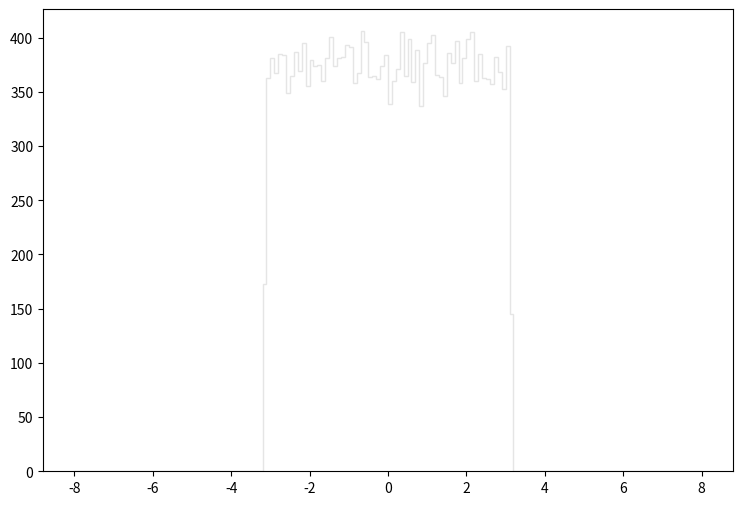

Reproduce this figure in Python. (Note: this script raises an exception after producing the figure.)
def selection_5():

    # Library import
    import numpy
    import matplotlib
    import matplotlib.pyplot   as plt
    import matplotlib.gridspec as gridspec

    # Library version
    matplotlib_version = matplotlib.__version__
    numpy_version      = numpy.__version__

    # Histo binning
    xBinning = numpy.linspace(-8.0,8.0,161,endpoint=True)

    # Creating data sequence: middle of each bin
    xData = numpy.array([-7.95,-7.85,-7.75,-7.65,-7.55,-7.45,-7.35,-7.25,-7.15,-7.05,-6.95,-6.85,-6.75,-6.65,-6.55,-6.45,-6.35,-6.25,-6.15,-6.05,-5.95,-5.85,-5.75,-5.65,-5.55,-5.45,-5.35,-5.25,-5.15,-5.05,-4.95,-4.85,-4.75,-4.65,-4.55,-4.45,-4.35,-4.25,-4.15,-4.05,-3.95,-3.85,-3.75,-3.65,-3.55,-3.45,-3.35,-3.25,-3.15,-3.05,-2.95,-2.85,-2.75,-2.65,-2.55,-2.45,-2.35,-2.25,-2.15,-2.05,-1.95,-1.85,-1.75,-1.65,-1.55,-1.45,-1.35,-1.25,-1.15,-1.05,-0.95,-0.85,-0.75,-0.65,-0.55,-0.45,-0.35,-0.25,-0.15,-0.05,0.05,0.15,0.25,0.35,0.45,0.55,0.65,0.75,0.85,0.95,1.05,1.15,1.25,1.35,1.45,1.55,1.65,1.75,1.85,1.95,2.05,2.15,2.25,2.35,2.45,2.55,2.65,2.75,2.85,2.95,3.05,3.15,3.25,3.35,3.45,3.55,3.65,3.75,3.85,3.95,4.05,4.15,4.25,4.35,4.45,4.55,4.65,4.75,4.85,4.95,5.05,5.15,5.25,5.35,5.45,5.55,5.65,5.75,5.85,5.95,6.05,6.15,6.25,6.35,6.45,6.55,6.65,6.75,6.85,6.95,7.05,7.15,7.25,7.35,7.45,7.55,7.65,7.75,7.85,7.95])

    # Creating weights for histo: y6_PHI_0
    y6_PHI_0_weights = numpy.array([0.0,0.0,0.0,0.0,0.0,0.0,0.0,0.0,0.0,0.0,0.0,0.0,0.0,0.0,0.0,0.0,0.0,0.0,0.0,0.0,0.0,0.0,0.0,0.0,0.0,0.0,0.0,0.0,0.0,0.0,0.0,0.0,0.0,0.0,0.0,0.0,0.0,0.0,0.0,0.0,0.0,0.0,0.0,0.0,0.0,0.0,0.0,0.0,7.10732999221,16.8471537592,16.8553457523,17.0559535827,17.5267731847,17.0109176208,17.2852213889,17.2279054373,17.1664934893,16.92903769,17.1705894858,17.2606574097,17.1501175031,17.1050815412,17.2770333958,16.6056059634,17.4776452262,16.875813735,16.9167537004,16.8430617627,16.9536016692,17.293409382,16.9413176796,16.9085657073,17.4285172678,17.1378375135,16.9003777142,17.3916692989,17.5349611778,16.9536016692,17.3302573508,17.1132695342,16.9372256831,16.6752059045,16.7611818319,16.9495096727,16.7325218561,17.2320014339,16.7570858353,17.0436735931,17.0150136173,17.1624014927,16.8021217973,16.9576976658,16.9044737107,16.4009021364,16.8471537592,16.8880977246,17.2852213889,17.3138813647,16.8348737696,17.4571732436,16.8389657661,17.3220693578,16.8471537592,17.1009895446,16.8921897211,17.4326092643,16.9617896623,16.7693698249,17.1828694754,17.7396650048,17.195153465,7.04591804413,0.0,0.0,0.0,0.0,0.0,0.0,0.0,0.0,0.0,0.0,0.0,0.0,0.0,0.0,0.0,0.0,0.0,0.0,0.0,0.0,0.0,0.0,0.0,0.0,0.0,0.0,0.0,0.0,0.0,0.0,0.0,0.0,0.0,0.0,0.0,0.0,0.0,0.0,0.0,0.0,0.0,0.0,0.0,0.0,0.0,0.0,0.0,0.0])

    # Creating weights for histo: y6_PHI_1
    y6_PHI_1_weights = numpy.array([0.0,0.0,0.0,0.0,0.0,0.0,0.0,0.0,0.0,0.0,0.0,0.0,0.0,0.0,0.0,0.0,0.0,0.0,0.0,0.0,0.0,0.0,0.0,0.0,0.0,0.0,0.0,0.0,0.0,0.0,0.0,0.0,0.0,0.0,0.0,0.0,0.0,0.0,0.0,0.0,0.0,0.0,0.0,0.0,0.0,0.0,0.0,0.0,2.41767041221,5.51620578142,5.72240991032,5.74716754364,5.94170382173,5.84502448257,5.66197180498,5.90672029651,6.13639631204,6.50033071798,5.29727235974,5.74697127701,5.77178899195,5.47962007964,5.69885390943,5.72379979849,5.83250747818,6.15985618234,6.06309272891,6.06311275612,5.69770835319,5.85647603954,5.46744754321,5.96531990425,5.62535405967,6.0503313926,6.26902048236,5.84449576431,5.90549463144,6.09906559816,5.37085632376,5.49244149757,5.04295486869,5.96577652457,5.90541452261,6.07523722725,6.20828196891,5.39502515719,5.58924901086,5.77134038251,5.96459892479,5.60111713374,5.71020933581,5.47969618303,5.89283343116,5.66230025118,5.68698178111,5.61233637511,6.23181393716,5.92992381856,5.55309990219,5.63772286272,5.36970275664,5.78397755014,5.4189696859,5.60064449165,6.48813014346,6.31929277741,5.68705788449,5.59995956117,5.55293968453,5.96624516121,5.94131929936,2.64887009765,0.0,0.0,0.0,0.0,0.0,0.0,0.0,0.0,0.0,0.0,0.0,0.0,0.0,0.0,0.0,0.0,0.0,0.0,0.0,0.0,0.0,0.0,0.0,0.0,0.0,0.0,0.0,0.0,0.0,0.0,0.0,0.0,0.0,0.0,0.0,0.0,0.0,0.0,0.0,0.0,0.0,0.0,0.0,0.0,0.0,0.0,0.0,0.0])

    # Creating weights for histo: y6_PHI_2
    y6_PHI_2_weights = numpy.array([0.0,0.0,0.0,0.0,0.0,0.0,0.0,0.0,0.0,0.0,0.0,0.0,0.0,0.0,0.0,0.0,0.0,0.0,0.0,0.0,0.0,0.0,0.0,0.0,0.0,0.0,0.0,0.0,0.0,0.0,0.0,0.0,0.0,0.0,0.0,0.0,0.0,0.0,0.0,0.0,0.0,0.0,0.0,0.0,0.0,0.0,0.0,0.0,14.6283406515,35.2614717115,36.2044016093,35.9138249748,36.2946546575,36.1632873419,34.6695998082,36.9985970292,36.9482227544,35.2003002929,34.7790174767,36.2953819048,35.4031072637,35.6423757718,35.6619122799,35.9932643508,34.6978591524,35.7231126231,35.962988548,35.1995275926,35.6531068022,35.9231015105,35.6924194796,36.4066838051,35.67224663,36.3949941304,34.8392881003,36.3239015705,35.8528518964,35.4912240228,35.741116127,36.7554732838,35.1808794832,35.9132878034,36.0337588051,37.619310901,35.6808578997,35.4301476422,36.415968605,35.7834410959,34.7975416235,35.6325951214,36.1642501182,36.174336543,36.7668241273,35.573328595,35.5819439968,35.9831407372,35.8532857655,35.7942093151,36.2548502617,35.2528149888,35.6943285039,36.8065045604,34.4697307514,35.5825886024,35.5524615548,36.4958749068,36.4642189869,36.1826585666,35.803163548,36.5750704897,36.746857882,15.090022884,0.0,0.0,0.0,0.0,0.0,0.0,0.0,0.0,0.0,0.0,0.0,0.0,0.0,0.0,0.0,0.0,0.0,0.0,0.0,0.0,0.0,0.0,0.0,0.0,0.0,0.0,0.0,0.0,0.0,0.0,0.0,0.0,0.0,0.0,0.0,0.0,0.0,0.0,0.0,0.0,0.0,0.0,0.0,0.0,0.0,0.0,0.0,0.0])

    # Creating weights for histo: y6_PHI_3
    y6_PHI_3_weights = numpy.array([0.0,0.0,0.0,0.0,0.0,0.0,0.0,0.0,0.0,0.0,0.0,0.0,0.0,0.0,0.0,0.0,0.0,0.0,0.0,0.0,0.0,0.0,0.0,0.0,0.0,0.0,0.0,0.0,0.0,0.0,0.0,0.0,0.0,0.0,0.0,0.0,0.0,0.0,0.0,0.0,0.0,0.0,0.0,0.0,0.0,0.0,0.0,0.0,13.8115642633,32.0568182167,32.0781303215,32.9249391414,32.4957801382,33.0466042035,32.4677729611,32.3745213304,32.1764073189,32.4852865875,32.9141368374,32.2158668069,33.0577599488,32.5084227745,32.3027727442,32.0576144753,33.6195285072,32.7149218765,32.2602663483,32.3146353721,32.2434921049,32.1226111137,32.8481651885,32.4907791467,32.0597594984,32.9478193882,32.0552338246,32.4196196293,32.4352726106,32.5516076152,33.3974454872,32.5239254417,32.7379686875,32.2705933346,32.2811112606,32.6105307507,33.3043076077,32.1615424711,31.9735279434,31.6099871478,31.9746167052,31.8025517245,31.9671294369,31.9029249945,33.520109935,32.8805436626,32.3578933386,31.9064837829,32.7372658675,32.5944674525,32.1511139211,32.1162207323,32.6848184268,32.5067165061,32.7384399426,32.3206398119,32.1986497463,31.3973454796,32.605968514,32.508747778,32.7036930054,32.2923807571,32.6670610478,13.4644442698,0.0,0.0,0.0,0.0,0.0,0.0,0.0,0.0,0.0,0.0,0.0,0.0,0.0,0.0,0.0,0.0,0.0,0.0,0.0,0.0,0.0,0.0,0.0,0.0,0.0,0.0,0.0,0.0,0.0,0.0,0.0,0.0,0.0,0.0,0.0,0.0,0.0,0.0,0.0,0.0,0.0,0.0,0.0,0.0,0.0,0.0,0.0,0.0])

    # Creating weights for histo: y6_PHI_4
    y6_PHI_4_weights = numpy.array([0.0,0.0,0.0,0.0,0.0,0.0,0.0,0.0,0.0,0.0,0.0,0.0,0.0,0.0,0.0,0.0,0.0,0.0,0.0,0.0,0.0,0.0,0.0,0.0,0.0,0.0,0.0,0.0,0.0,0.0,0.0,0.0,0.0,0.0,0.0,0.0,0.0,0.0,0.0,0.0,0.0,0.0,0.0,0.0,0.0,0.0,0.0,0.0,1.77327411953,4.48521406416,4.43195575211,4.5000527991,4.53756249159,4.45463071796,4.45761690314,4.44881467139,4.51087922349,4.4152170819,4.51777350336,4.3974322448,4.4349619788,4.35575792627,4.32644922019,4.53055197095,4.42313748715,4.44668225459,4.51679547761,4.46760960066,4.3876600039,4.38860997154,4.42895754202,4.46740918554,4.54151467761,4.50890713878,4.49206826101,4.33410507749,4.35009820349,4.39846638678,4.3657826902,4.47146959573,4.34114365625,4.39537999405,4.4981047642,4.50685488802,4.45356450956,4.57805436096,4.52078373835,4.41324900549,4.56136379037,4.57321233183,4.43678174802,4.48816417461,4.44476227781,4.53551825744,4.37072893519,4.33310701023,4.46459535736,4.40231034864,4.3529761645,4.46158913067,4.43208401778,4.41214672237,4.391387725,4.3293151563,4.4941926612,4.51477930158,4.3935121252,4.48417591387,4.4961406961,4.52070357231,4.39730798743,1.83342390564,0.0,0.0,0.0,0.0,0.0,0.0,0.0,0.0,0.0,0.0,0.0,0.0,0.0,0.0,0.0,0.0,0.0,0.0,0.0,0.0,0.0,0.0,0.0,0.0,0.0,0.0,0.0,0.0,0.0,0.0,0.0,0.0,0.0,0.0,0.0,0.0,0.0,0.0,0.0,0.0,0.0,0.0,0.0,0.0,0.0,0.0,0.0,0.0])

    # Creating weights for histo: y6_PHI_5
    y6_PHI_5_weights = numpy.array([0.0,0.0,0.0,0.0,0.0,0.0,0.0,0.0,0.0,0.0,0.0,0.0,0.0,0.0,0.0,0.0,0.0,0.0,0.0,0.0,0.0,0.0,0.0,0.0,0.0,0.0,0.0,0.0,0.0,0.0,0.0,0.0,0.0,0.0,0.0,0.0,0.0,0.0,0.0,0.0,0.0,0.0,0.0,0.0,0.0,0.0,0.0,0.0,0.330453966537,0.773121827284,0.759288037783,0.759746950224,0.781929985424,0.744923718293,0.749167958201,0.777655338067,0.747194674714,0.767337610058,0.77112173723,0.767065943495,0.78195719209,0.78673516277,0.732527080918,0.743117675784,0.755713161881,0.791511533058,0.777370068171,0.771318985559,0.745131369171,0.736837737098,0.751711781478,0.782442110903,0.755467101592,0.759253229254,0.757486396352,0.755209838558,0.755976426385,0.765328717847,0.756993475578,0.755488706886,0.741358844842,0.769090039431,0.759778958066,0.760746395104,0.769555753538,0.767570867209,0.771383801439,0.742325081586,0.760483930796,0.765546371175,0.772610902099,0.761518584303,0.750736742578,0.757237935475,0.744840497903,0.763018951917,0.779444176361,0.766064898223,0.755208638264,0.788758858608,0.762781693785,0.741379249842,0.774112069909,0.76050753658,0.773669561487,0.769566156087,0.760304686878,0.754216795247,0.769340900896,0.772364041614,0.762784894569,0.314868907947,0.0,0.0,0.0,0.0,0.0,0.0,0.0,0.0,0.0,0.0,0.0,0.0,0.0,0.0,0.0,0.0,0.0,0.0,0.0,0.0,0.0,0.0,0.0,0.0,0.0,0.0,0.0,0.0,0.0,0.0,0.0,0.0,0.0,0.0,0.0,0.0,0.0,0.0,0.0,0.0,0.0,0.0,0.0,0.0,0.0,0.0,0.0,0.0])

    # Creating weights for histo: y6_PHI_6
    y6_PHI_6_weights = numpy.array([0.0,0.0,0.0,0.0,0.0,0.0,0.0,0.0,0.0,0.0,0.0,0.0,0.0,0.0,0.0,0.0,0.0,0.0,0.0,0.0,0.0,0.0,0.0,0.0,0.0,0.0,0.0,0.0,0.0,0.0,0.0,0.0,0.0,0.0,0.0,0.0,0.0,0.0,0.0,0.0,0.0,0.0,0.0,0.0,0.0,0.0,0.0,0.0,0.0781531397515,0.193827611209,0.205837158859,0.197547287061,0.199295511719,0.196408661783,0.183452425689,0.180028252586,0.187900961673,0.196730555848,0.200097447801,0.189525127159,0.196946284851,0.204997335245,0.196087367521,0.201239471961,0.179504524946,0.187009655002,0.193239504755,0.204123022982,0.177205781464,0.200179020956,0.1909622542,0.202166966721,0.189244019672,0.188934821429,0.181184572041,0.196377472048,0.194111417808,0.179786632104,0.181796270731,0.188128786696,0.1961515464,0.188954315014,0.192991886246,0.199026600218,0.182650589574,0.202417584243,0.197005765276,0.182335993108,0.190976849396,0.184423206204,0.185520545069,0.211578169489,0.196174938702,0.18009503061,0.196067374101,0.190984746797,0.188398098065,0.174645424079,0.193825012064,0.19295899707,0.192938203913,0.200083852276,0.19298658799,0.194122414189,0.180407627734,0.1918066763,0.193271194326,0.182373080902,0.201845772427,0.198750591053,0.193517713196,0.071601245984,0.0,0.0,0.0,0.0,0.0,0.0,0.0,0.0,0.0,0.0,0.0,0.0,0.0,0.0,0.0,0.0,0.0,0.0,0.0,0.0,0.0,0.0,0.0,0.0,0.0,0.0,0.0,0.0,0.0,0.0,0.0,0.0,0.0,0.0,0.0,0.0,0.0,0.0,0.0,0.0,0.0,0.0,0.0,0.0,0.0,0.0,0.0,0.0])

    # Creating weights for histo: y6_PHI_7
    y6_PHI_7_weights = numpy.array([0.0,0.0,0.0,0.0,0.0,0.0,0.0,0.0,0.0,0.0,0.0,0.0,0.0,0.0,0.0,0.0,0.0,0.0,0.0,0.0,0.0,0.0,0.0,0.0,0.0,0.0,0.0,0.0,0.0,0.0,0.0,0.0,0.0,0.0,0.0,0.0,0.0,0.0,0.0,0.0,0.0,0.0,0.0,0.0,0.0,0.0,0.0,0.0,0.00421028678211,0.0104028444405,0.0111164014407,0.0103875312132,0.0109056874094,0.0103248576186,0.0112510773776,0.0104756891361,0.0115313337446,0.0114845307553,0.0114474630224,0.0114225612171,0.0107061879912,0.0102775601135,0.0108409854617,0.0109672504388,0.010339588323,0.0108185562355,0.0117010071532,0.0110321619271,0.011533621928,0.0112329269705,0.0106902419513,0.0103445753894,0.0103845892631,0.0114242375419,0.0103659611034,0.0104945058823,0.0115531553031,0.0111413870623,0.0113787127503,0.0110137181631,0.0097806806702,0.0104730950234,0.0104958804687,0.0109511577204,0.0115523674304,0.0104734931506,0.0104522415425,0.010343469015,0.0100187481319,0.0106213114742,0.0109266079433,0.00990670677102,0.00993386323329,0.0110996130475,0.0100214512057,0.0104712636385,0.0100634012346,0.010409947867,0.0114840110946,0.0106019708764,0.0110987623127,0.0103877197997,0.0104537208992,0.0103651397043,0.0110584215556,0.0104457290205,0.0111870836772,0.0111398741791,0.0115323353487,0.0110996633372,0.0104306420971,0.00457680263405,0.0,0.0,0.0,0.0,0.0,0.0,0.0,0.0,0.0,0.0,0.0,0.0,0.0,0.0,0.0,0.0,0.0,0.0,0.0,0.0,0.0,0.0,0.0,0.0,0.0,0.0,0.0,0.0,0.0,0.0,0.0,0.0,0.0,0.0,0.0,0.0,0.0,0.0,0.0,0.0,0.0,0.0,0.0,0.0,0.0,0.0,0.0,0.0])

    # Creating weights for histo: y6_PHI_8
    y6_PHI_8_weights = numpy.array([0.0,0.0,0.0,0.0,0.0,0.0,0.0,0.0,0.0,0.0,0.0,0.0,0.0,0.0,0.0,0.0,0.0,0.0,0.0,0.0,0.0,0.0,0.0,0.0,0.0,0.0,0.0,0.0,0.0,0.0,0.0,0.0,0.0,0.0,0.0,0.0,0.0,0.0,0.0,0.0,0.0,0.0,0.0,0.0,0.0,0.0,0.0,0.0,0.000312376734788,0.000482836370479,0.000793723242283,0.000624095880002,0.00101956938852,0.000764536930399,0.000793147498621,0.000879149282361,0.000765785117703,0.000737517529903,0.000822916089956,0.000567114191129,0.000766385222035,0.0007372841725,0.000624974052481,0.000877847471873,0.00085139519968,0.000823507876011,0.000766643534272,0.00085226713345,0.000537061887102,0.000933333801758,0.000452795652624,0.000792264127218,0.000507119948797,0.000792255957481,0.000653038882258,0.0007941618829,0.000851728524957,0.000650853551827,0.000564787895596,0.00088193367734,0.000738355447858,0.000738470418342,0.000849965198588,0.00079235458849,0.000823401817968,0.000850926999467,0.00102257065289,0.000651064925209,0.00076700998412,0.000849398218826,0.0008499546522,0.000679196301209,0.000679832946548,0.000821413749555,0.000992967090246,0.000850578225959,0.000880078998455,0.000853184223586,0.000537128878947,0.000964034485837,0.00093679301703,0.00062107352286,0.000794713265891,0.000878243332776,0.000988220472931,0.000907276499222,0.000710160496449,0.000766945666007,0.000794668703688,0.000790972566037,0.00093511094241,0.000283573360768,0.0,0.0,0.0,0.0,0.0,0.0,0.0,0.0,0.0,0.0,0.0,0.0,0.0,0.0,0.0,0.0,0.0,0.0,0.0,0.0,0.0,0.0,0.0,0.0,0.0,0.0,0.0,0.0,0.0,0.0,0.0,0.0,0.0,0.0,0.0,0.0,0.0,0.0,0.0,0.0,0.0,0.0,0.0,0.0,0.0,0.0,0.0,0.0])

    # Creating weights for histo: y6_PHI_9
    y6_PHI_9_weights = numpy.array([0.0,0.0,0.0,0.0,0.0,0.0,0.0,0.0,0.0,0.0,0.0,0.0,0.0,0.0,0.0,0.0,0.0,0.0,0.0,0.0,0.0,0.0,0.0,0.0,0.0,0.0,0.0,0.0,0.0,0.0,0.0,0.0,0.0,0.0,0.0,0.0,0.0,0.0,0.0,0.0,0.0,0.0,0.0,0.0,0.0,0.0,0.0,0.0,7.81379017597,20.842354781,41.7165572857,31.3050472675,39.1275934525,41.6903315581,26.0644508794,20.8681575129,44.3068285598,23.4486921973,41.6984453829,18.2598050994,26.0645277877,20.8495380155,28.6789905651,26.0957833176,23.4640738557,33.9071393461,28.6561103482,33.8754223665,33.8967336542,26.0705343253,28.6615746824,15.6441002531,13.035770912,41.6582992545,36.5112387311,28.658955955,18.2462461675,23.4676270188,13.0579358817,39.1052900478,13.0241154603,20.8542255758,23.4572020998,36.5095390579,33.8636207891,33.866550995,23.4570059837,44.3059441144,20.8599936977,20.8471769309,36.4787295961,46.9302088536,15.6589320172,18.234694542,28.6772485923,33.9149455377,39.096637865,31.2713152906,18.2682496298,13.0308141725,33.8823056586,26.0743028316,20.8313376682,28.6690540138,20.8591323249,26.0633241729,23.4395593376,33.8912923925,31.2670238079,26.0750180787,39.0555688371,7.80083112877,0.0,0.0,0.0,0.0,0.0,0.0,0.0,0.0,0.0,0.0,0.0,0.0,0.0,0.0,0.0,0.0,0.0,0.0,0.0,0.0,0.0,0.0,0.0,0.0,0.0,0.0,0.0,0.0,0.0,0.0,0.0,0.0,0.0,0.0,0.0,0.0,0.0,0.0,0.0,0.0,0.0,0.0,0.0,0.0,0.0,0.0,0.0,0.0])

    # Creating weights for histo: y6_PHI_10
    y6_PHI_10_weights = numpy.array([0.0,0.0,0.0,0.0,0.0,0.0,0.0,0.0,0.0,0.0,0.0,0.0,0.0,0.0,0.0,0.0,0.0,0.0,0.0,0.0,0.0,0.0,0.0,0.0,0.0,0.0,0.0,0.0,0.0,0.0,0.0,0.0,0.0,0.0,0.0,0.0,0.0,0.0,0.0,0.0,0.0,0.0,0.0,0.0,0.0,0.0,0.0,0.0,72.6880031252,116.892120107,121.132871804,123.246206538,121.121906134,117.954289547,103.223700822,124.309953496,133.745970383,122.167646307,146.378383931,120.045423608,129.566741866,133.783407565,129.538962169,110.582165688,139.009415108,141.154761903,127.436554629,130.59636058,124.291754331,152.683413417,145.342493623,119.034619676,133.738159747,139.066475068,129.562586455,113.770790191,130.600323612,117.969218249,140.081703745,131.686078862,110.57516305,126.395739388,129.527034598,139.012339286,113.747666093,141.145065942,112.68184143,123.203113378,101.11636835,129.549735459,131.670226735,139.014186136,134.799790523,127.442402986,102.1677645,132.714581771,116.922015986,141.133215323,128.491413622,139.011877574,142.180186729,166.407892286,121.143337286,141.120441279,128.514114483,118.986447679,111.640449049,131.629788422,120.092210468,109.528460976,141.109783418,43.2006619717,0.0,0.0,0.0,0.0,0.0,0.0,0.0,0.0,0.0,0.0,0.0,0.0,0.0,0.0,0.0,0.0,0.0,0.0,0.0,0.0,0.0,0.0,0.0,0.0,0.0,0.0,0.0,0.0,0.0,0.0,0.0,0.0,0.0,0.0,0.0,0.0,0.0,0.0,0.0,0.0,0.0,0.0,0.0,0.0,0.0,0.0,0.0,0.0])

    # Creating weights for histo: y6_PHI_11
    y6_PHI_11_weights = numpy.array([0.0,0.0,0.0,0.0,0.0,0.0,0.0,0.0,0.0,0.0,0.0,0.0,0.0,0.0,0.0,0.0,0.0,0.0,0.0,0.0,0.0,0.0,0.0,0.0,0.0,0.0,0.0,0.0,0.0,0.0,0.0,0.0,0.0,0.0,0.0,0.0,0.0,0.0,0.0,0.0,0.0,0.0,0.0,0.0,0.0,0.0,0.0,0.0,46.7457879211,116.777881969,109.870835587,103.879964182,114.710571018,114.705076427,112.642722136,108.255694873,99.0506415768,115.172039794,99.2797237449,109.1860482,114.011182621,110.32565706,107.104366782,115.624056336,110.334532937,115.860631128,109.191273825,109.181936863,115.852638996,105.958802246,108.95166356,114.699428142,112.615787114,115.15605553,122.773710032,112.392622197,107.116009166,112.64691032,111.943333739,103.881616402,108.944708868,104.097749779,109.877790279,117.708581109,107.56245427,115.627168656,114.937232492,114.243031297,106.874554563,118.607964925,120.003245161,108.739257283,105.266906473,110.340142799,108.023615656,111.937685453,111.03138537,115.848104998,103.416074713,120.698868034,114.933082732,102.267282586,111.240756174,106.880856052,105.726492487,107.10321407,113.094777102,108.71800897,108.501145543,106.882854085,102.956603971,47.9086431264,0.0,0.0,0.0,0.0,0.0,0.0,0.0,0.0,0.0,0.0,0.0,0.0,0.0,0.0,0.0,0.0,0.0,0.0,0.0,0.0,0.0,0.0,0.0,0.0,0.0,0.0,0.0,0.0,0.0,0.0,0.0,0.0,0.0,0.0,0.0,0.0,0.0,0.0,0.0,0.0,0.0,0.0,0.0,0.0,0.0,0.0,0.0,0.0])

    # Creating weights for histo: y6_PHI_12
    y6_PHI_12_weights = numpy.array([0.0,0.0,0.0,0.0,0.0,0.0,0.0,0.0,0.0,0.0,0.0,0.0,0.0,0.0,0.0,0.0,0.0,0.0,0.0,0.0,0.0,0.0,0.0,0.0,0.0,0.0,0.0,0.0,0.0,0.0,0.0,0.0,0.0,0.0,0.0,0.0,0.0,0.0,0.0,0.0,0.0,0.0,0.0,0.0,0.0,0.0,0.0,0.0,4.51354499054,11.2415360659,10.2456651072,9.6361255554,10.3276172246,9.96843135045,9.85830650954,10.8820885851,10.3011718741,9.88619454349,10.0523224345,9.46919360878,10.8283245798,10.7169763433,11.1030884624,10.7160914974,9.69210552257,11.2427671558,10.1339975567,9.80420395451,10.0246459941,10.0512952438,10.0794641202,9.885467431,9.8027882011,10.0521146881,10.0527917875,9.38698373191,10.0233802798,9.60916468605,10.080198927,10.7993131763,9.69312117175,10.7165608505,10.5780016795,11.159768612,10.4666380543,9.99630784293,10.0525724996,9.13825740127,10.6874147965,9.9974389068,9.33097683465,9.99661946257,9.60868763871,10.1346323374,9.49835120421,10.1071905736,10.4954955716,10.0522762686,9.74731605853,10.521817813,10.356601698,10.4682615541,9.6914553532,10.1620317826,9.58198068165,10.2448918288,10.8264625563,10.0246613828,9.80219189192,9.88534816917,10.0801527611,4.65220803477,0.0,0.0,0.0,0.0,0.0,0.0,0.0,0.0,0.0,0.0,0.0,0.0,0.0,0.0,0.0,0.0,0.0,0.0,0.0,0.0,0.0,0.0,0.0,0.0,0.0,0.0,0.0,0.0,0.0,0.0,0.0,0.0,0.0,0.0,0.0,0.0,0.0,0.0,0.0,0.0,0.0,0.0,0.0,0.0,0.0,0.0,0.0,0.0])

    # Creating weights for histo: y6_PHI_13
    y6_PHI_13_weights = numpy.array([0.0,0.0,0.0,0.0,0.0,0.0,0.0,0.0,0.0,0.0,0.0,0.0,0.0,0.0,0.0,0.0,0.0,0.0,0.0,0.0,0.0,0.0,0.0,0.0,0.0,0.0,0.0,0.0,0.0,0.0,0.0,0.0,0.0,0.0,0.0,0.0,0.0,0.0,0.0,0.0,0.0,0.0,0.0,0.0,0.0,0.0,0.0,0.0,0.604832243904,1.41174751715,1.39150064528,1.54229087104,1.4013328117,1.49168036629,1.44201830788,1.65320933482,1.41178878033,1.54255058635,1.3809997726,1.54251903216,1.47204212633,1.3406983881,1.44170701359,1.26011989155,1.34087011575,1.46210255427,1.3306878191,1.25042486452,1.44179136038,1.36119647992,1.42150504576,1.51241996908,1.30056569718,1.6534247529,1.30059907182,1.49208753679,1.53240166434,1.43168552198,1.48131481257,1.22011948554,1.32090055672,1.34086040676,1.3410157505,1.38121822474,1.51244302792,1.60338586456,1.38114722779,1.49163060774,1.35057363814,1.67381483228,1.32101949177,1.45170180549,1.49171920222,1.4013856043,1.38120244764,1.44205228932,1.54277874747,1.27042658455,1.32066572068,1.49179262641,1.52228247608,1.56270886375,1.58288231143,1.55278142792,1.40165806266,1.49213244084,1.18974007556,1.40156400688,1.56271311143,1.46203095052,1.29057758021,0.524119035205,0.0,0.0,0.0,0.0,0.0,0.0,0.0,0.0,0.0,0.0,0.0,0.0,0.0,0.0,0.0,0.0,0.0,0.0,0.0,0.0,0.0,0.0,0.0,0.0,0.0,0.0,0.0,0.0,0.0,0.0,0.0,0.0,0.0,0.0,0.0,0.0,0.0,0.0,0.0,0.0,0.0,0.0,0.0,0.0,0.0,0.0,0.0,0.0])

    # Creating weights for histo: y6_PHI_14
    y6_PHI_14_weights = numpy.array([0.0,0.0,0.0,0.0,0.0,0.0,0.0,0.0,0.0,0.0,0.0,0.0,0.0,0.0,0.0,0.0,0.0,0.0,0.0,0.0,0.0,0.0,0.0,0.0,0.0,0.0,0.0,0.0,0.0,0.0,0.0,0.0,0.0,0.0,0.0,0.0,0.0,0.0,0.0,0.0,0.0,0.0,0.0,0.0,0.0,0.0,0.0,0.0,0.158423632808,0.333763093951,0.348012390045,0.373463445363,0.330990374415,0.339483895953,0.347988690272,0.316824604631,0.407457191553,0.285721038053,0.268821176285,0.313952084428,0.333937148777,0.345159260565,0.364896900824,0.319684928684,0.390329488786,0.294216290905,0.364982850974,0.407427951573,0.353692333023,0.393321585116,0.328146478613,0.32531350933,0.37617695394,0.316921442826,0.322578147715,0.34798688201,0.37913738645,0.336698095373,0.322515512601,0.364976926031,0.449812840899,0.291423103383,0.313992443294,0.359292866372,0.339476701379,0.430067005751,0.328216846932,0.336611914381,0.353581605837,0.331031079544,0.362111985138,0.330989143258,0.33669617169,0.33385081389,0.348050248124,0.393283496195,0.328304066713,0.367780386019,0.407392940545,0.345208045163,0.299866070535,0.342353569105,0.390391431375,0.294282042385,0.370676105837,0.396110925272,0.390392585584,0.339460696337,0.331005186773,0.330968213588,0.333852776046,0.135812164242,0.0,0.0,0.0,0.0,0.0,0.0,0.0,0.0,0.0,0.0,0.0,0.0,0.0,0.0,0.0,0.0,0.0,0.0,0.0,0.0,0.0,0.0,0.0,0.0,0.0,0.0,0.0,0.0,0.0,0.0,0.0,0.0,0.0,0.0,0.0,0.0,0.0,0.0,0.0,0.0,0.0,0.0,0.0,0.0,0.0,0.0,0.0,0.0])

    # Creating weights for histo: y6_PHI_15
    y6_PHI_15_weights = numpy.array([0.0,0.0,0.0,0.0,0.0,0.0,0.0,0.0,0.0,0.0,0.0,0.0,0.0,0.0,0.0,0.0,0.0,0.0,0.0,0.0,0.0,0.0,0.0,0.0,0.0,0.0,0.0,0.0,0.0,0.0,0.0,0.0,0.0,0.0,0.0,0.0,0.0,0.0,0.0,0.0,0.0,0.0,0.0,0.0,0.0,0.0,0.0,0.0,0.00759911025784,0.0244095190893,0.0106446887718,0.019769732995,0.0259017960486,0.0243853162984,0.0228061314661,0.0228144157221,0.0228743554464,0.0197750864444,0.0350284463065,0.0152284361874,0.0137437580536,0.0259406646907,0.0304452791434,0.0228194973628,0.0289229141443,0.0228681983887,0.0213670226494,0.02286199406,0.0198166377201,0.0121696430441,0.0228066396302,0.0274635969427,0.0121959848512,0.0137231242289,0.0213346419624,0.0106421325884,0.0152282589209,0.016775074884,0.0167737040228,0.0152512681171,0.02136320551,0.0197886886965,0.0244213604938,0.0197682439561,0.0213014931204,0.0304637739519,0.0259172536904,0.0122120451992,0.0259106830108,0.018235597498,0.0136651580721,0.0152377485893,0.0289292130152,0.0243504538799,0.0198333480454,0.0167404251853,0.025903769616,0.0213279649229,0.0197674403478,0.013726598653,0.0320072809397,0.0151842259137,0.0289726905873,0.0182836367289,0.0167775447977,0.0243488230278,0.0274455630273,0.00911125052322,0.0259140392572,0.0167350835538,0.0243392269994,0.0106592872619,0.0,0.0,0.0,0.0,0.0,0.0,0.0,0.0,0.0,0.0,0.0,0.0,0.0,0.0,0.0,0.0,0.0,0.0,0.0,0.0,0.0,0.0,0.0,0.0,0.0,0.0,0.0,0.0,0.0,0.0,0.0,0.0,0.0,0.0,0.0,0.0,0.0,0.0,0.0,0.0,0.0,0.0,0.0,0.0,0.0,0.0,0.0,0.0])

    # Creating weights for histo: y6_PHI_16
    y6_PHI_16_weights = numpy.array([0.0,0.0,0.0,0.0,0.0,0.0,0.0,0.0,0.0,0.0,0.0,0.0,0.0,0.0,0.0,0.0,0.0,0.0,0.0,0.0,0.0,0.0,0.0,0.0,0.0,0.0,0.0,0.0,0.0,0.0,0.0,0.0,0.0,0.0,0.0,0.0,0.0,0.0,0.0,0.0,0.0,0.0,0.0,0.0,0.0,0.0,0.0,0.0,0.000721202703668,0.0016259932541,0.00162486601503,0.000902465980901,0.00307006506508,0.00162546564306,0.00162539439631,0.0014435588344,0.00234682162351,0.000902472913017,0.0010835967777,0.00162590313659,0.00108272910786,0.00108330216277,0.0014440306034,0.00126390111223,0.00144433060997,0.00198747113348,0.00252582195002,0.00198652027825,0.00144598623032,0.00126320790064,0.000360868700437,0.00108199391845,0.00162515292761,0.00126419072063,0.00216699252403,0.00108262936241,0.00144507696778,0.000902463670196,0.00162495728789,0.00126405785507,0.000722063056275,0.00252635533783,0.00126397621015,0.00126486352099,0.000541467572873,0.00162383043394,0.000721616319917,0.00198668279785,0.00162554228145,0.000902788709408,0.00162466190273,0.00216625040252,0.000902926196374,0.000722453950588,0.00162445586484,0.00216736223688,0.000722142775608,0.00108414518509,0.00162651008185,0.000541818414961,0.0012648746894,0.00108217530882,0.00162529118481,0.00108388561586,0.00144421777053,0.000542346026005,0.00180572568907,0.00144381108639,0.00144388926526,0.000903096418331,0.00126517084479,0.00054281355871,0.0,0.0,0.0,0.0,0.0,0.0,0.0,0.0,0.0,0.0,0.0,0.0,0.0,0.0,0.0,0.0,0.0,0.0,0.0,0.0,0.0,0.0,0.0,0.0,0.0,0.0,0.0,0.0,0.0,0.0,0.0,0.0,0.0,0.0,0.0,0.0,0.0,0.0,0.0,0.0,0.0,0.0,0.0,0.0,0.0,0.0,0.0,0.0])

    # Creating a new Canvas
    fig   = plt.figure(figsize=(12,6),dpi=80)
    frame = gridspec.GridSpec(1,1,right=0.7)
    pad   = fig.add_subplot(frame[0])

    # Creating a new Stack
    pad.hist(x=xData, bins=xBinning, weights=y6_PHI_0_weights+y6_PHI_1_weights+y6_PHI_2_weights+y6_PHI_3_weights+y6_PHI_4_weights+y6_PHI_5_weights+y6_PHI_6_weights+y6_PHI_7_weights+y6_PHI_8_weights+y6_PHI_9_weights+y6_PHI_10_weights+y6_PHI_11_weights+y6_PHI_12_weights+y6_PHI_13_weights+y6_PHI_14_weights+y6_PHI_15_weights+y6_PHI_16_weights,\
             label="$bg\_dip\_1600\_inf$", histtype="step", rwidth=1.0,\
             color=None, edgecolor="#e5e5e5", linewidth=1, linestyle="solid",\
             bottom=None, cumulative=False, normed=False, align="mid", orientation="vertical")

    pad.hist(x=xData, bins=xBinning, weights=y6_PHI_0_weights+y6_PHI_1_weights+y6_PHI_2_weights+y6_PHI_3_weights+y6_PHI_4_weights+y6_PHI_5_weights+y6_PHI_6_weights+y6_PHI_7_weights+y6_PHI_8_weights+y6_PHI_9_weights+y6_PHI_10_weights+y6_PHI_11_weights+y6_PHI_12_weights+y6_PHI_13_weights+y6_PHI_14_weights+y6_PHI_15_weights,\
             label="$bg\_dip\_1200\_1600$", histtype="step", rwidth=1.0,\
             color=None, edgecolor="#f2f2f2", linewidth=1, linestyle="solid",\
             bottom=None, cumulative=False, normed=False, align="mid", orientation="vertical")

    pad.hist(x=xData, bins=xBinning, weights=y6_PHI_0_weights+y6_PHI_1_weights+y6_PHI_2_weights+y6_PHI_3_weights+y6_PHI_4_weights+y6_PHI_5_weights+y6_PHI_6_weights+y6_PHI_7_weights+y6_PHI_8_weights+y6_PHI_9_weights+y6_PHI_10_weights+y6_PHI_11_weights+y6_PHI_12_weights+y6_PHI_13_weights+y6_PHI_14_weights,\
             label="$bg\_dip\_800\_1200$", histtype="step", rwidth=1.0,\
             color=None, edgecolor="#ccc6aa", linewidth=1, linestyle="solid",\
             bottom=None, cumulative=False, normed=False, align="mid", orientation="vertical")

    pad.hist(x=xData, bins=xBinning, weights=y6_PHI_0_weights+y6_PHI_1_weights+y6_PHI_2_weights+y6_PHI_3_weights+y6_PHI_4_weights+y6_PHI_5_weights+y6_PHI_6_weights+y6_PHI_7_weights+y6_PHI_8_weights+y6_PHI_9_weights+y6_PHI_10_weights+y6_PHI_11_weights+y6_PHI_12_weights+y6_PHI_13_weights,\
             label="$bg\_dip\_600\_800$", histtype="step", rwidth=1.0,\
             color=None, edgecolor="#ccc6aa", linewidth=1, linestyle="solid",\
             bottom=None, cumulative=False, normed=False, align="mid", orientation="vertical")

    pad.hist(x=xData, bins=xBinning, weights=y6_PHI_0_weights+y6_PHI_1_weights+y6_PHI_2_weights+y6_PHI_3_weights+y6_PHI_4_weights+y6_PHI_5_weights+y6_PHI_6_weights+y6_PHI_7_weights+y6_PHI_8_weights+y6_PHI_9_weights+y6_PHI_10_weights+y6_PHI_11_weights+y6_PHI_12_weights,\
             label="$bg\_dip\_400\_600$", histtype="step", rwidth=1.0,\
             color=None, edgecolor="#c1bfa8", linewidth=1, linestyle="solid",\
             bottom=None, cumulative=False, normed=False, align="mid", orientation="vertical")

    pad.hist(x=xData, bins=xBinning, weights=y6_PHI_0_weights+y6_PHI_1_weights+y6_PHI_2_weights+y6_PHI_3_weights+y6_PHI_4_weights+y6_PHI_5_weights+y6_PHI_6_weights+y6_PHI_7_weights+y6_PHI_8_weights+y6_PHI_9_weights+y6_PHI_10_weights+y6_PHI_11_weights,\
             label="$bg\_dip\_200\_400$", histtype="step", rwidth=1.0,\
             color=None, edgecolor="#bab5a3", linewidth=1, linestyle="solid",\
             bottom=None, cumulative=False, normed=False, align="mid", orientation="vertical")

    pad.hist(x=xData, bins=xBinning, weights=y6_PHI_0_weights+y6_PHI_1_weights+y6_PHI_2_weights+y6_PHI_3_weights+y6_PHI_4_weights+y6_PHI_5_weights+y6_PHI_6_weights+y6_PHI_7_weights+y6_PHI_8_weights+y6_PHI_9_weights+y6_PHI_10_weights,\
             label="$bg\_dip\_100\_200$", histtype="step", rwidth=1.0,\
             color=None, edgecolor="#b2a596", linewidth=1, linestyle="solid",\
             bottom=None, cumulative=False, normed=False, align="mid", orientation="vertical")

    pad.hist(x=xData, bins=xBinning, weights=y6_PHI_0_weights+y6_PHI_1_weights+y6_PHI_2_weights+y6_PHI_3_weights+y6_PHI_4_weights+y6_PHI_5_weights+y6_PHI_6_weights+y6_PHI_7_weights+y6_PHI_8_weights+y6_PHI_9_weights,\
             label="$bg\_dip\_0\_100$", histtype="step", rwidth=1.0,\
             color=None, edgecolor="#b7a39b", linewidth=1, linestyle="solid",\
             bottom=None, cumulative=False, normed=False, align="mid", orientation="vertical")

    pad.hist(x=xData, bins=xBinning, weights=y6_PHI_0_weights+y6_PHI_1_weights+y6_PHI_2_weights+y6_PHI_3_weights+y6_PHI_4_weights+y6_PHI_5_weights+y6_PHI_6_weights+y6_PHI_7_weights+y6_PHI_8_weights,\
             label="$bg\_vbf\_1600\_inf$", histtype="step", rwidth=1.0,\
             color=None, edgecolor="#ad998c", linewidth=1, linestyle="solid",\
             bottom=None, cumulative=False, normed=False, align="mid", orientation="vertical")

    pad.hist(x=xData, bins=xBinning, weights=y6_PHI_0_weights+y6_PHI_1_weights+y6_PHI_2_weights+y6_PHI_3_weights+y6_PHI_4_weights+y6_PHI_5_weights+y6_PHI_6_weights+y6_PHI_7_weights,\
             label="$bg\_vbf\_1200\_1600$", histtype="step", rwidth=1.0,\
             color=None, edgecolor="#9b8e82", linewidth=1, linestyle="solid",\
             bottom=None, cumulative=False, normed=False, align="mid", orientation="vertical")

    pad.hist(x=xData, bins=xBinning, weights=y6_PHI_0_weights+y6_PHI_1_weights+y6_PHI_2_weights+y6_PHI_3_weights+y6_PHI_4_weights+y6_PHI_5_weights+y6_PHI_6_weights,\
             label="$bg\_vbf\_800\_1200$", histtype="step", rwidth=1.0,\
             color=None, edgecolor="#876656", linewidth=1, linestyle="solid",\
             bottom=None, cumulative=False, normed=False, align="mid", orientation="vertical")

    pad.hist(x=xData, bins=xBinning, weights=y6_PHI_0_weights+y6_PHI_1_weights+y6_PHI_2_weights+y6_PHI_3_weights+y6_PHI_4_weights+y6_PHI_5_weights,\
             label="$bg\_vbf\_600\_800$", histtype="step", rwidth=1.0,\
             color=None, edgecolor="#afcec6", linewidth=1, linestyle="solid",\
             bottom=None, cumulative=False, normed=False, align="mid", orientation="vertical")

    pad.hist(x=xData, bins=xBinning, weights=y6_PHI_0_weights+y6_PHI_1_weights+y6_PHI_2_weights+y6_PHI_3_weights+y6_PHI_4_weights,\
             label="$bg\_vbf\_400\_600$", histtype="step", rwidth=1.0,\
             color=None, edgecolor="#84c1a3", linewidth=1, linestyle="solid",\
             bottom=None, cumulative=False, normed=False, align="mid", orientation="vertical")

    pad.hist(x=xData, bins=xBinning, weights=y6_PHI_0_weights+y6_PHI_1_weights+y6_PHI_2_weights+y6_PHI_3_weights,\
             label="$bg\_vbf\_200\_400$", histtype="step", rwidth=1.0,\
             color=None, edgecolor="#89a8a0", linewidth=1, linestyle="solid",\
             bottom=None, cumulative=False, normed=False, align="mid", orientation="vertical")

    pad.hist(x=xData, bins=xBinning, weights=y6_PHI_0_weights+y6_PHI_1_weights+y6_PHI_2_weights,\
             label="$bg\_vbf\_100\_200$", histtype="step", rwidth=1.0,\
             color=None, edgecolor="#829e8c", linewidth=1, linestyle="solid",\
             bottom=None, cumulative=False, normed=False, align="mid", orientation="vertical")

    pad.hist(x=xData, bins=xBinning, weights=y6_PHI_0_weights+y6_PHI_1_weights,\
             label="$bg\_vbf\_0\_100$", histtype="step", rwidth=1.0,\
             color=None, edgecolor="#adbcc6", linewidth=1, linestyle="solid",\
             bottom=None, cumulative=False, normed=False, align="mid", orientation="vertical")

    pad.hist(x=xData, bins=xBinning, weights=y6_PHI_0_weights,\
             label="$signal$", histtype="step", rwidth=1.0,\
             color=None, edgecolor="#7a8e99", linewidth=1, linestyle="solid",\
             bottom=None, cumulative=False, normed=False, align="mid", orientation="vertical")


    # Axis
    plt.rc('text',usetex=False)
    plt.xlabel(r"\eta [ j_{2} ] ",\
               fontsize=16,color="black")
    plt.ylabel(r"$\mathrm{Events}$ $(\mathcal{L}_{\mathrm{int}} = 40.0\ \mathrm{fb}^{-1})$ ",\
               fontsize=16,color="black")

    # Boundary of y-axis
    ymax=(y6_PHI_0_weights+y6_PHI_1_weights+y6_PHI_2_weights+y6_PHI_3_weights+y6_PHI_4_weights+y6_PHI_5_weights+y6_PHI_6_weights+y6_PHI_7_weights+y6_PHI_8_weights+y6_PHI_9_weights+y6_PHI_10_weights+y6_PHI_11_weights+y6_PHI_12_weights+y6_PHI_13_weights+y6_PHI_14_weights+y6_PHI_15_weights+y6_PHI_16_weights).max()*1.1
    ymin=0 # linear scale
    #ymin=min([x for x in (y6_PHI_0_weights+y6_PHI_1_weights+y6_PHI_2_weights+y6_PHI_3_weights+y6_PHI_4_weights+y6_PHI_5_weights+y6_PHI_6_weights+y6_PHI_7_weights+y6_PHI_8_weights+y6_PHI_9_weights+y6_PHI_10_weights+y6_PHI_11_weights+y6_PHI_12_weights+y6_PHI_13_weights+y6_PHI_14_weights+y6_PHI_15_weights+y6_PHI_16_weights) if x])/100. # log scale
    plt.gca().set_ylim(ymin,ymax)

    # Log/Linear scale for X-axis
    plt.gca().set_xscale("linear")
    #plt.gca().set_xscale("log",nonposx="clip")

    # Log/Linear scale for Y-axis
    plt.gca().set_yscale("linear")
    #plt.gca().set_yscale("log",nonposy="clip")

    # Legend
    plt.legend(bbox_to_anchor=(1.05,1), loc=2, borderaxespad=0.)

    # Saving the image
    plt.savefig('../../HTML/MadAnalysis5job_0/selection_5.png')
    plt.savefig('../../PDF/MadAnalysis5job_0/selection_5.png')
    plt.savefig('../../DVI/MadAnalysis5job_0/selection_5.eps')

# Running!
if __name__ == '__main__':
    selection_5()
